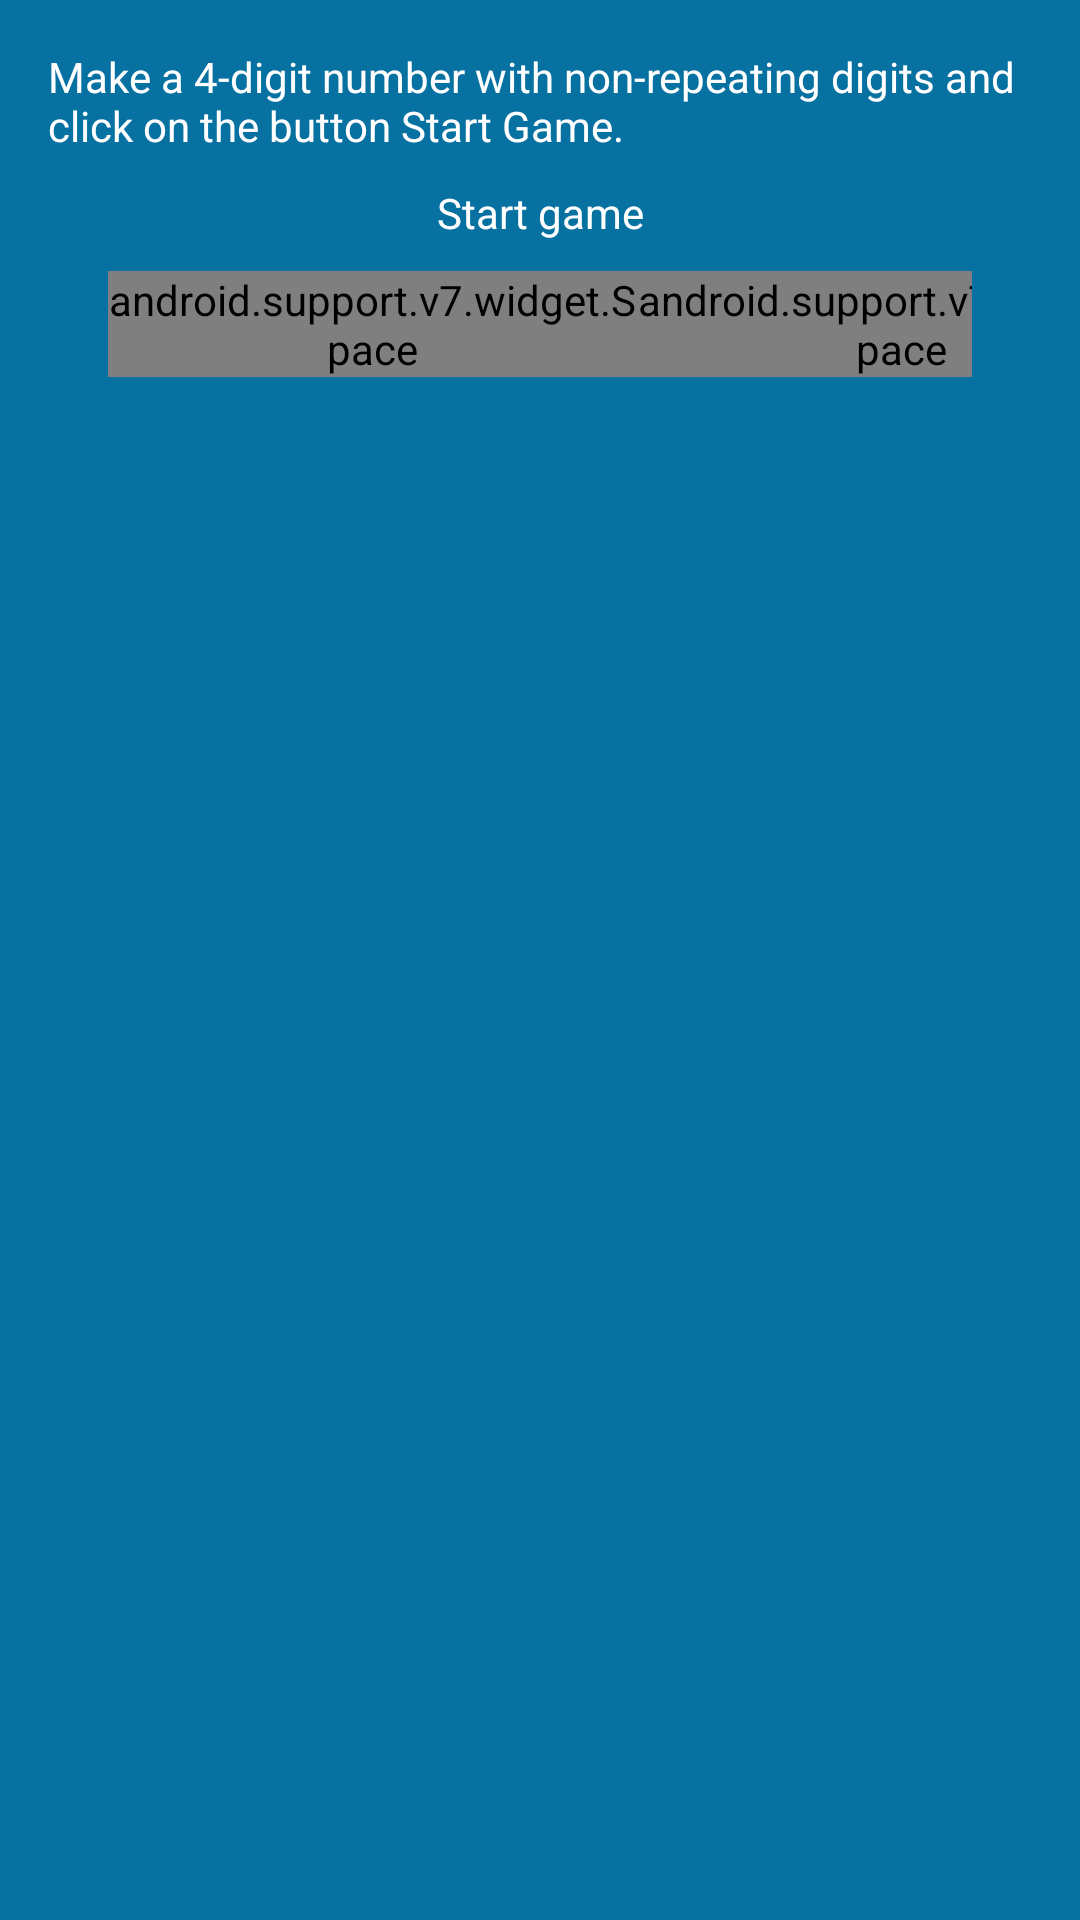

Write the Android layout XML for this screen, with the resource values it uses.
<!-- AndroidManifest.xml: application theme AppTheme -->
<!-- res/layout/activity_main.xml -->
<LinearLayout xmlns:android="http://schemas.android.com/apk/res/android"
    xmlns:tools="http://schemas.android.com/tools"
    android:id="@+id/LinearLayout1"
    android:layout_width="match_parent"
    android:layout_height="match_parent"
    android:orientation="vertical"
    android:paddingBottom="@dimen/activity_vertical_margin"
    android:paddingLeft="@dimen/activity_horizontal_margin"
    android:paddingRight="@dimen/activity_horizontal_margin"
    android:paddingTop="@dimen/activity_vertical_margin"
    tools:context=".MainActivity" >

    <TextView
        android:id="@+id/textViewMessage"
        android:layout_width="wrap_content"
        android:layout_height="wrap_content"
        android:text="@string/start_game" />

    <Button
        android:id="@+id/button_game"
        android:layout_width="match_parent"
        android:layout_height="wrap_content"
        android:layout_gravity="fill_horizontal"
        android:layout_marginLeft="@dimen/side_common_margin"
        android:layout_marginRight="@dimen/side_common_margin"
        android:layout_marginTop="@dimen/top_common_margin"
        android:onClick="buttonGameOnClick"
        android:text="@string/button_start_game" />

    <TableLayout
        android:id="@+id/TableLayoutResults"
        android:layout_width="match_parent"
        android:layout_height="wrap_content"
        android:clickable="true"
        android:focusable="false"
        android:focusableInTouchMode="false"
        android:onClick="resultOnClick" >

        <TableRow
            android:id="@+id/tableRowTexts"
            android:layout_width="match_parent"
            android:layout_height="wrap_content"
            android:layout_marginLeft="@dimen/table_common_margin"
            android:layout_marginRight="@dimen/table_common_margin"
            android:layout_marginTop="@dimen/top_common_margin" >

            <TextView
                android:id="@+id/textViewNumber"
                android:layout_width="match_parent"
                android:layout_height="wrap_content"
                android:layout_weight="2"
                android:gravity="center"
                android:text="@string/number" />

            <android.support.v7.widget.Space
                android:id="@+id/spaceTextView"
                android:layout_width="match_parent"
                android:layout_height="wrap_content"
                android:layout_weight="1" />

            <TextView
                android:id="@+id/textViewBull"
                android:layout_width="match_parent"
                android:layout_height="wrap_content"
                android:layout_weight="2"
                android:gravity="center"
                android:text="@string/bulls" />

            <android.support.v7.widget.Space
                android:id="@+id/spaceTextView1"
                android:layout_width="match_parent"
                android:layout_height="wrap_content"
                android:layout_weight="1" />

            <TextView
                android:id="@+id/textViewCow"
                android:layout_width="match_parent"
                android:layout_height="wrap_content"
                android:layout_weight="2"
                android:gravity="center"
                android:text="@string/cows" />

        </TableRow>
    </TableLayout>

</LinearLayout>
<!-- resources referenced by this layout -->
<resources>
  <dimen name="activity_horizontal_margin">16dp</dimen>
  <dimen name="activity_vertical_margin">16dp</dimen>
  <dimen name="side_common_margin">30dp</dimen>
  <dimen name="table_common_margin">20dp</dimen>
  <dimen name="top_common_margin">10dp</dimen>
  <string name="bulls">Bulls</string>
  <string name="button_start_game">Start game</string>
  <string name="cows">Cows</string>
  <string name="number">Number</string>
  <string name="start_game">Make a 4-digit number with non-repeating digits and click on the button "Start Game".</string>
  <style name="AppTheme" parent="AppBaseTheme">
  
          
          <item name="android:windowBackground">@color/backGround</item>
          <item name="android:textColor">@color/text</item>
          <item name="android:buttonStyle">@style/ThemeButton</item>
      </style>
  <style name="AppBaseTheme" parent="android:Theme.Light">
          
      </style>
  <color name="backGround">#0772A1</color>
  <color name="text">#fff</color>
  <style name="ThemeButton" parent="@android:style/Widget.Button">
          <item name="android:background">@drawable/hbutton</item>
          <item name="android:textColor">@color/text</item>
      </style>
</resources>
